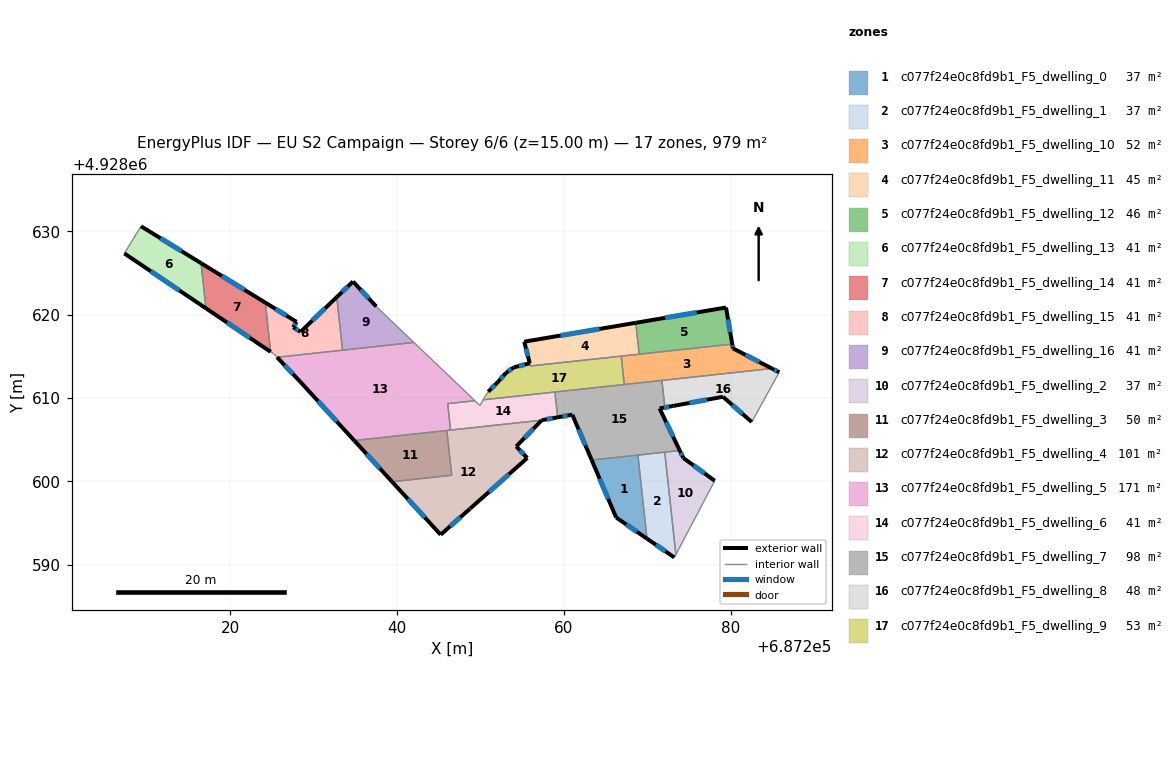
=== STOREY PLAN SPEC (per zone: floor XY polygon, exterior-wall plan segments, windows/doors) ===
zone 1: c077f24e0c8fd9b1_F5_dwelling_0  (37.2 m²)
  floor: (687268.89, 4928603.15) (687269.98, 4928593.12) (687266.28, 4928595.65) (687263.34, 4928602.55)
  exterior wall: (687263.34, 4928602.55) – (687266.28, 4928595.65)  [7.5 m]
    window: (687264.30, 4928600.30) – (687265.32, 4928597.90)  [2.7 m²]
  exterior wall: (687266.28, 4928595.65) – (687269.98, 4928593.12)  [4.5 m]
    window: (687267.48, 4928594.83) – (687268.77, 4928593.94)  [1.6 m²]
  interior walls: 2
zone 2: c077f24e0c8fd9b1_F5_dwelling_1  (37.1 m²)
  floor: (687272.11, 4928603.50) (687273.44, 4928591.21) (687273.26, 4928590.86) (687269.98, 4928593.12) (687268.89, 4928603.15)
  exterior wall: (687269.98, 4928593.12) – (687273.26, 4928590.86)  [4.0 m]
    window: (687271.04, 4928592.38) – (687272.19, 4928591.60)  [1.5 m²]
  interior walls: 4
zone 3: c077f24e0c8fd9b1_F5_dwelling_10  (52.4 m²)
  floor: (687284.96, 4928613.54) (687267.25, 4928611.61) (687266.88, 4928615.02) (687280.20, 4928616.46) (687280.29, 4928615.95)
  exterior wall: (687280.29, 4928615.95) – (687280.20, 4928616.46)  [0.5 m]
    window: (687280.26, 4928616.12) – (687280.23, 4928616.30)  [0.2 m²]
  exterior wall: (687284.96, 4928613.54) – (687280.29, 4928615.95)  [5.3 m]
    window: (687283.44, 4928614.32) – (687281.81, 4928615.17)  [1.9 m²]
  interior walls: 5
zone 4: c077f24e0c8fd9b1_F5_dwelling_11  (45.2 m²)
  floor: (687268.63, 4928619.02) (687269.04, 4928615.25) (687255.99, 4928613.84) (687255.91, 4928614.17) (687255.25, 4928616.75)
  exterior wall: (687268.63, 4928619.02) – (687255.25, 4928616.75)  [13.6 m]
    window: (687264.28, 4928618.28) – (687259.60, 4928617.49)  [5.0 m²]
  exterior wall: (687255.25, 4928616.75) – (687255.91, 4928614.17)  [2.7 m]
    window: (687255.46, 4928615.91) – (687255.69, 4928615.01)  [1.0 m²]
  interior walls: 4
zone 5: c077f24e0c8fd9b1_F5_dwelling_12  (45.7 m²)
  floor: (687279.46, 4928620.85) (687280.20, 4928616.46) (687269.04, 4928615.25) (687268.63, 4928619.02)
  exterior wall: (687279.46, 4928620.85) – (687268.63, 4928619.02)  [11.0 m]
    window: (687275.94, 4928620.26) – (687272.15, 4928619.62)  [4.0 m²]
  exterior wall: (687280.20, 4928616.46) – (687279.46, 4928620.85)  [4.5 m]
    window: (687279.96, 4928617.89) – (687279.70, 4928619.43)  [1.6 m²]
  interior walls: 2
zone 6: c077f24e0c8fd9b1_F5_dwelling_13  (40.8 m²)
  floor: (687216.47, 4928626.18) (687217.05, 4928620.76) (687207.26, 4928627.34) (687209.26, 4928630.60)
  exterior wall: (687207.26, 4928627.34) – (687217.05, 4928620.76)  [11.8 m]
    window: (687210.45, 4928625.20) – (687213.87, 4928622.90)  [4.3 m²]
  exterior wall: (687216.47, 4928626.18) – (687209.26, 4928630.60)  [8.5 m]
    window: (687214.12, 4928627.62) – (687211.60, 4928629.16)  [3.1 m²]
  interior walls: 2
zone 7: c077f24e0c8fd9b1_F5_dwelling_14  (40.8 m²)
  floor: (687224.18, 4928621.44) (687224.82, 4928615.53) (687217.05, 4928620.76) (687216.47, 4928626.18)
  exterior wall: (687217.05, 4928620.76) – (687224.82, 4928615.53)  [9.4 m]
    window: (687219.58, 4928619.06) – (687222.30, 4928617.23)  [3.4 m²]
  exterior wall: (687224.18, 4928621.44) – (687216.47, 4928626.18)  [9.1 m]
    window: (687221.67, 4928622.98) – (687218.97, 4928624.64)  [3.3 m²]
  interior walls: 2
zone 8: c077f24e0c8fd9b1_F5_dwelling_15  (40.8 m²)
  floor: (687232.75, 4928622.10) (687233.44, 4928615.74) (687225.59, 4928614.88) (687225.56, 4928614.91) (687225.22, 4928615.26) (687224.82, 4928615.53) (687224.18, 4928621.44) (687227.93, 4928619.13) (687227.53, 4928618.47) (687228.41, 4928617.93)
  exterior wall: (687227.93, 4928619.13) – (687224.18, 4928621.44)  [4.4 m]
    window: (687226.71, 4928619.88) – (687225.40, 4928620.69)  [1.6 m²]
  exterior wall: (687227.53, 4928618.47) – (687227.93, 4928619.13)  [0.8 m]
    window: (687227.66, 4928618.69) – (687227.80, 4928618.92)  [0.3 m²]
  exterior wall: (687228.41, 4928617.93) – (687227.53, 4928618.47)  [1.0 m]
    window: (687228.12, 4928618.11) – (687227.82, 4928618.30)  [0.4 m²]
  exterior wall: (687232.75, 4928622.10) – (687228.41, 4928617.93)  [6.0 m]
    window: (687231.34, 4928620.75) – (687229.82, 4928619.29)  [2.2 m²]
  interior walls: 6
zone 9: c077f24e0c8fd9b1_F5_dwelling_16  (40.8 m²)
  floor: (687237.49, 4928620.97) (687242.01, 4928616.66) (687233.44, 4928615.74) (687232.75, 4928622.10) (687234.70, 4928623.97)
  exterior wall: (687234.70, 4928623.97) – (687232.75, 4928622.10)  [2.7 m]
    window: (687234.07, 4928623.37) – (687233.39, 4928622.71)  [1.0 m²]
  exterior wall: (687237.49, 4928620.97) – (687234.70, 4928623.97)  [4.1 m]
    window: (687236.58, 4928621.95) – (687235.61, 4928623.00)  [1.5 m²]
  interior walls: 3
zone 10: c077f24e0c8fd9b1_F5_dwelling_2  (37.2 m²)
  floor: (687278.11, 4928600.06) (687273.44, 4928591.21) (687272.11, 4928603.50) (687273.91, 4928603.69) (687274.33, 4928602.80)
  exterior wall: (687274.33, 4928602.80) – (687273.91, 4928603.69)  [1.0 m]
    window: (687274.19, 4928603.09) – (687274.04, 4928603.40)  [0.4 m²]
  exterior wall: (687278.11, 4928600.06) – (687274.33, 4928602.80)  [4.7 m]
    window: (687276.88, 4928600.95) – (687275.56, 4928601.91)  [1.7 m²]
  interior walls: 3
zone 11: c077f24e0c8fd9b1_F5_dwelling_3  (49.7 m²)
  floor: (687245.96, 4928606.10) (687246.55, 4928600.72) (687239.39, 4928599.95) (687234.85, 4928604.89)
  exterior wall: (687234.85, 4928604.89) – (687239.39, 4928599.95)  [6.7 m]
    window: (687236.32, 4928603.28) – (687237.91, 4928601.56)  [2.5 m²]
  interior walls: 3
zone 12: c077f24e0c8fd9b1_F5_dwelling_4  (101.5 m²)
  floor: (687257.35, 4928607.33) (687254.29, 4928604.18) (687255.61, 4928602.79) (687248.80, 4928596.76) (687248.73, 4928596.70) (687245.22, 4928593.59) (687239.39, 4928599.95) (687246.55, 4928600.72) (687245.96, 4928606.10)
  exterior wall: (687254.29, 4928604.18) – (687257.35, 4928607.33)  [4.4 m]
    window: (687255.29, 4928605.21) – (687256.35, 4928606.31)  [1.6 m²]
  exterior wall: (687255.61, 4928602.79) – (687254.29, 4928604.18)  [1.9 m]
    window: (687255.18, 4928603.25) – (687254.72, 4928603.73)  [0.7 m²]
  exterior wall: (687248.80, 4928596.76) – (687255.61, 4928602.79)  [9.1 m]
    window: (687251.01, 4928598.72) – (687253.39, 4928600.83)  [3.3 m²]
  exterior wall: (687248.73, 4928596.70) – (687248.80, 4928596.76)  [0.1 m]
  exterior wall: (687245.22, 4928593.59) – (687248.73, 4928596.70)  [4.7 m]
    window: (687246.36, 4928594.61) – (687247.59, 4928595.69)  [1.7 m²]
  exterior wall: (687239.39, 4928599.95) – (687245.22, 4928593.59)  [8.6 m]
    window: (687241.28, 4928597.88) – (687243.32, 4928595.66)  [3.2 m²]
  interior walls: 4
zone 13: c077f24e0c8fd9b1_F5_dwelling_5  (171.4 m²)
  floor: (687249.33, 4928609.67) (687246.06, 4928609.32) (687246.41, 4928606.15) (687234.85, 4928604.89) (687228.40, 4928611.91) (687225.59, 4928614.88) (687242.01, 4928616.66)
  exterior wall: (687228.40, 4928611.91) – (687234.85, 4928604.89)  [9.5 m]
    window: (687230.50, 4928609.63) – (687232.75, 4928607.18)  [3.5 m²]
  exterior wall: (687225.59, 4928614.88) – (687228.40, 4928611.91)  [4.1 m]
    window: (687226.50, 4928613.92) – (687227.49, 4928612.88)  [1.5 m²]
  interior walls: 7
zone 14: c077f24e0c8fd9b1_F5_dwelling_6  (40.8 m²)
  floor: (687258.93, 4928610.71) (687259.26, 4928607.68) (687257.35, 4928607.33) (687246.41, 4928606.15) (687246.06, 4928609.32) (687249.33, 4928609.67) (687249.93, 4928609.09) (687250.31, 4928609.78)
  exterior wall: (687257.35, 4928607.33) – (687259.26, 4928607.68)  [1.9 m]
    window: (687257.97, 4928607.45) – (687258.64, 4928607.57)  [0.7 m²]
  interior walls: 7
zone 15: c077f24e0c8fd9b1_F5_dwelling_7  (97.7 m²)
  floor: (687271.77, 4928612.11) (687272.11, 4928608.94) (687273.14, 4928609.05) (687271.49, 4928608.74) (687273.91, 4928603.69) (687263.34, 4928602.55) (687261.02, 4928607.99) (687259.26, 4928607.68) (687258.93, 4928610.71)
  exterior wall: (687261.02, 4928607.99) – (687263.34, 4928602.55)  [5.9 m]
    window: (687261.78, 4928606.22) – (687262.59, 4928604.32)  [2.2 m²]
  exterior wall: (687259.26, 4928607.68) – (687261.02, 4928607.99)  [1.8 m]
    window: (687259.83, 4928607.78) – (687260.45, 4928607.89)  [0.7 m²]
  exterior wall: (687271.49, 4928608.74) – (687273.14, 4928609.05)  [1.7 m]
    window: (687272.03, 4928608.84) – (687272.61, 4928608.95)  [0.6 m²]
  exterior wall: (687273.91, 4928603.69) – (687271.49, 4928608.74)  [5.6 m]
    window: (687273.12, 4928605.33) – (687272.28, 4928607.10)  [2.1 m²]
  interior walls: 8
zone 16: c077f24e0c8fd9b1_F5_dwelling_8  (47.8 m²)
  floor: (687285.84, 4928613.08) (687282.55, 4928607.11) (687279.09, 4928610.14) (687273.14, 4928609.05) (687272.11, 4928608.94) (687271.77, 4928612.11) (687284.96, 4928613.54)
  exterior wall: (687285.84, 4928613.08) – (687284.96, 4928613.54)  [1.0 m]
    window: (687285.56, 4928613.23) – (687285.25, 4928613.39)  [0.4 m²]
  exterior wall: (687279.09, 4928610.14) – (687282.55, 4928607.11)  [4.6 m]
    window: (687280.22, 4928609.16) – (687281.42, 4928608.10)  [1.7 m²]
  exterior wall: (687273.14, 4928609.05) – (687279.09, 4928610.14)  [6.0 m]
    window: (687275.08, 4928609.40) – (687277.16, 4928609.79)  [2.2 m²]
  interior walls: 4
zone 17: c077f24e0c8fd9b1_F5_dwelling_9  (52.8 m²)
  floor: (687266.88, 4928615.02) (687267.25, 4928611.61) (687250.31, 4928609.78) (687250.46, 4928610.05) (687250.93, 4928610.75) (687252.10, 4928611.93) (687253.03, 4928612.98) (687253.99, 4928613.67) (687255.91, 4928614.16) (687255.99, 4928613.84)
  exterior wall: (687255.91, 4928614.16) – (687253.99, 4928613.67)  [2.0 m]
    window: (687255.28, 4928614.00) – (687254.61, 4928613.83)  [0.7 m²]
  exterior wall: (687252.10, 4928611.93) – (687250.93, 4928610.75)  [1.7 m]
    window: (687251.72, 4928611.55) – (687251.31, 4928611.14)  [0.6 m²]
  exterior wall: (687253.03, 4928612.98) – (687252.10, 4928611.93)  [1.4 m]
    window: (687252.73, 4928612.64) – (687252.40, 4928612.28)  [0.5 m²]
  exterior wall: (687253.99, 4928613.67) – (687253.03, 4928612.98)  [1.2 m]
    window: (687253.68, 4928613.45) – (687253.34, 4928613.21)  [0.4 m²]
  interior walls: 7

=== DERIVED (storey summary) ===
Building: EU S2 Campaign
Storey: 6 of 6  (floor level z = 15.00 m)
Storey gross floor area: 979.4 m²
Zones on this storey: 17
  - c077f24e0c8fd9b1_F5_dwelling_0: floor 37.2 m²; exterior wall 12.0 m (35.9 m²); 2 window(s) 4.4 m²; WWR 12.2%
  - c077f24e0c8fd9b1_F5_dwelling_1: floor 37.1 m²; exterior wall 4.0 m (11.9 m²); 1 window(s) 1.5 m²; WWR 12.2%
  - c077f24e0c8fd9b1_F5_dwelling_10: floor 52.4 m²; exterior wall 5.8 m (17.3 m²); 2 window(s) 2.1 m²; WWR 12.2%
  - c077f24e0c8fd9b1_F5_dwelling_11: floor 45.2 m²; exterior wall 16.2 m (48.7 m²); 2 window(s) 6.0 m²; WWR 12.2%
  - c077f24e0c8fd9b1_F5_dwelling_12: floor 45.7 m²; exterior wall 15.4 m (46.3 m²); 2 window(s) 5.7 m²; WWR 12.2%
  - c077f24e0c8fd9b1_F5_dwelling_13: floor 40.8 m²; exterior wall 20.3 m (60.8 m²); 2 window(s) 7.4 m²; WWR 12.2%
  - c077f24e0c8fd9b1_F5_dwelling_14: floor 40.8 m²; exterior wall 18.4 m (55.2 m²); 2 window(s) 6.8 m²; WWR 12.2%
  - c077f24e0c8fd9b1_F5_dwelling_15: floor 40.8 m²; exterior wall 12.2 m (36.7 m²); 4 window(s) 4.5 m²; WWR 12.2%
  - c077f24e0c8fd9b1_F5_dwelling_16: floor 40.8 m²; exterior wall 6.8 m (20.4 m²); 2 window(s) 2.5 m²; WWR 12.2%
  - c077f24e0c8fd9b1_F5_dwelling_2: floor 37.2 m²; exterior wall 5.7 m (17.0 m²); 2 window(s) 2.1 m²; WWR 12.2%
  - c077f24e0c8fd9b1_F5_dwelling_3: floor 49.7 m²; exterior wall 6.7 m (20.1 m²); 1 window(s) 2.5 m²; WWR 12.2%
  - c077f24e0c8fd9b1_F5_dwelling_4: floor 101.5 m²; exterior wall 28.8 m (86.4 m²); 5 window(s) 10.5 m²; WWR 12.2%
  - c077f24e0c8fd9b1_F5_dwelling_5: floor 171.4 m²; exterior wall 13.6 m (40.9 m²); 2 window(s) 5.0 m²; WWR 12.2%
  - c077f24e0c8fd9b1_F5_dwelling_6: floor 40.8 m²; exterior wall 1.9 m (5.8 m²); 1 window(s) 0.7 m²; WWR 12.2%
  - c077f24e0c8fd9b1_F5_dwelling_7: floor 97.7 m²; exterior wall 15.0 m (45.0 m²); 4 window(s) 5.5 m²; WWR 12.2%
  - c077f24e0c8fd9b1_F5_dwelling_8: floor 47.8 m²; exterior wall 11.6 m (34.9 m²); 3 window(s) 4.3 m²; WWR 12.2%
  - c077f24e0c8fd9b1_F5_dwelling_9: floor 52.8 m²; exterior wall 6.2 m (18.7 m²); 4 window(s) 2.3 m²; WWR 12.2%
Zone adjacency (shared interzone walls):
  - c077f24e0c8fd9b1_F5_dwelling_0 ↔ c077f24e0c8fd9b1_F5_dwelling_1
  - c077f24e0c8fd9b1_F5_dwelling_0 ↔ c077f24e0c8fd9b1_F5_dwelling_7
  - c077f24e0c8fd9b1_F5_dwelling_1 ↔ c077f24e0c8fd9b1_F5_dwelling_2
  - c077f24e0c8fd9b1_F5_dwelling_1 ↔ c077f24e0c8fd9b1_F5_dwelling_7
  - c077f24e0c8fd9b1_F5_dwelling_10 ↔ c077f24e0c8fd9b1_F5_dwelling_11
  - c077f24e0c8fd9b1_F5_dwelling_10 ↔ c077f24e0c8fd9b1_F5_dwelling_12
  - c077f24e0c8fd9b1_F5_dwelling_10 ↔ c077f24e0c8fd9b1_F5_dwelling_7
  - c077f24e0c8fd9b1_F5_dwelling_10 ↔ c077f24e0c8fd9b1_F5_dwelling_8
  - c077f24e0c8fd9b1_F5_dwelling_10 ↔ c077f24e0c8fd9b1_F5_dwelling_9
  - c077f24e0c8fd9b1_F5_dwelling_11 ↔ c077f24e0c8fd9b1_F5_dwelling_12
  - c077f24e0c8fd9b1_F5_dwelling_11 ↔ c077f24e0c8fd9b1_F5_dwelling_9
  - c077f24e0c8fd9b1_F5_dwelling_13 ↔ c077f24e0c8fd9b1_F5_dwelling_14
  - c077f24e0c8fd9b1_F5_dwelling_14 ↔ c077f24e0c8fd9b1_F5_dwelling_15
  - c077f24e0c8fd9b1_F5_dwelling_15 ↔ c077f24e0c8fd9b1_F5_dwelling_16
  - c077f24e0c8fd9b1_F5_dwelling_15 ↔ c077f24e0c8fd9b1_F5_dwelling_5
  - c077f24e0c8fd9b1_F5_dwelling_16 ↔ c077f24e0c8fd9b1_F5_dwelling_5
  - c077f24e0c8fd9b1_F5_dwelling_2 ↔ c077f24e0c8fd9b1_F5_dwelling_7
  - c077f24e0c8fd9b1_F5_dwelling_3 ↔ c077f24e0c8fd9b1_F5_dwelling_4
  - c077f24e0c8fd9b1_F5_dwelling_3 ↔ c077f24e0c8fd9b1_F5_dwelling_5
  - c077f24e0c8fd9b1_F5_dwelling_4 ↔ c077f24e0c8fd9b1_F5_dwelling_5
  - c077f24e0c8fd9b1_F5_dwelling_4 ↔ c077f24e0c8fd9b1_F5_dwelling_6
  - c077f24e0c8fd9b1_F5_dwelling_5 ↔ c077f24e0c8fd9b1_F5_dwelling_6
  - c077f24e0c8fd9b1_F5_dwelling_6 ↔ c077f24e0c8fd9b1_F5_dwelling_7
  - c077f24e0c8fd9b1_F5_dwelling_6 ↔ c077f24e0c8fd9b1_F5_dwelling_9
  - c077f24e0c8fd9b1_F5_dwelling_7 ↔ c077f24e0c8fd9b1_F5_dwelling_8
  - c077f24e0c8fd9b1_F5_dwelling_7 ↔ c077f24e0c8fd9b1_F5_dwelling_9